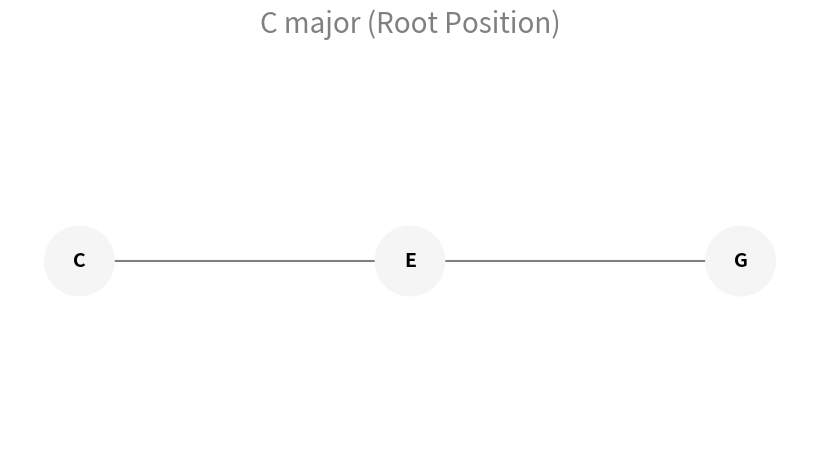
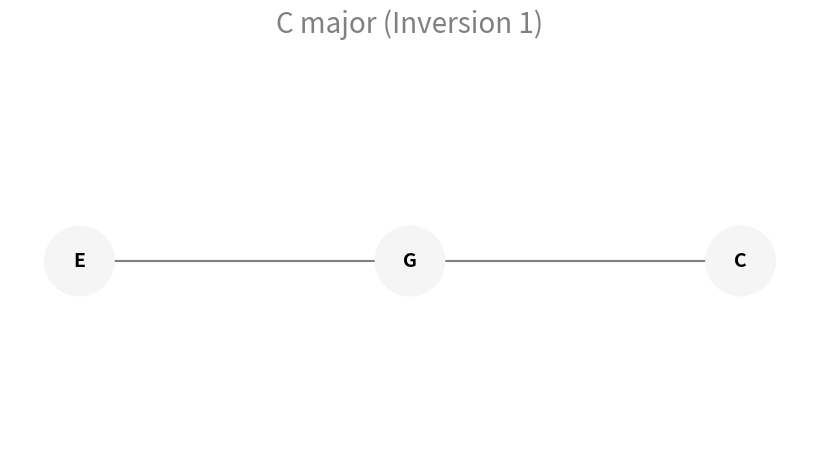
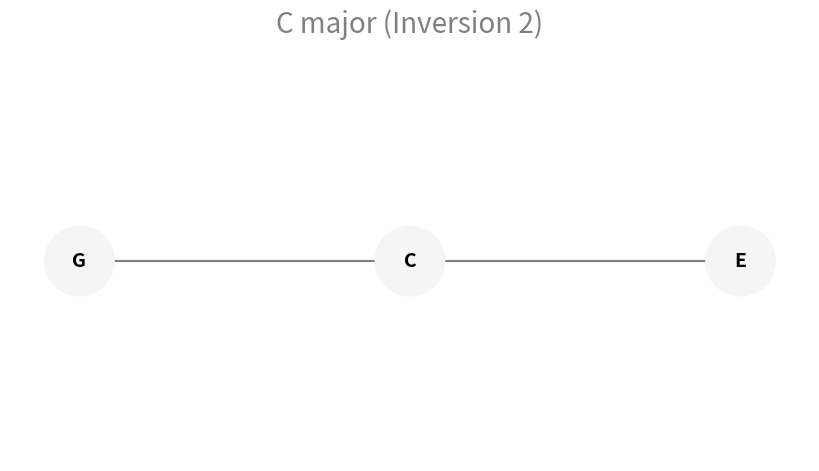
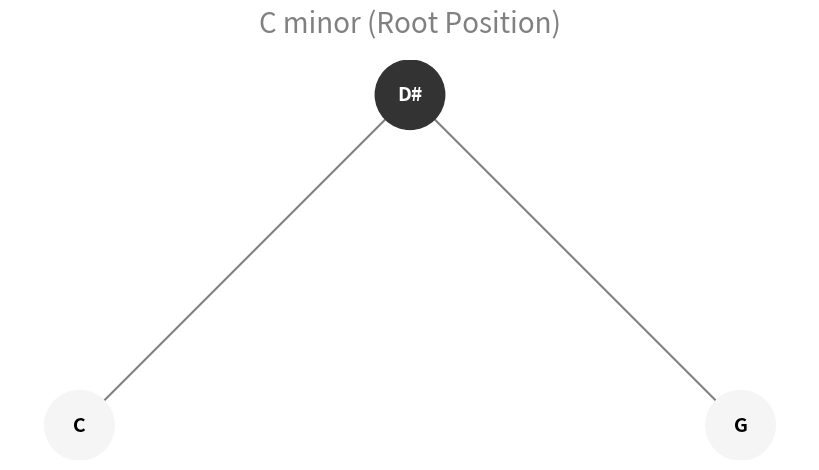
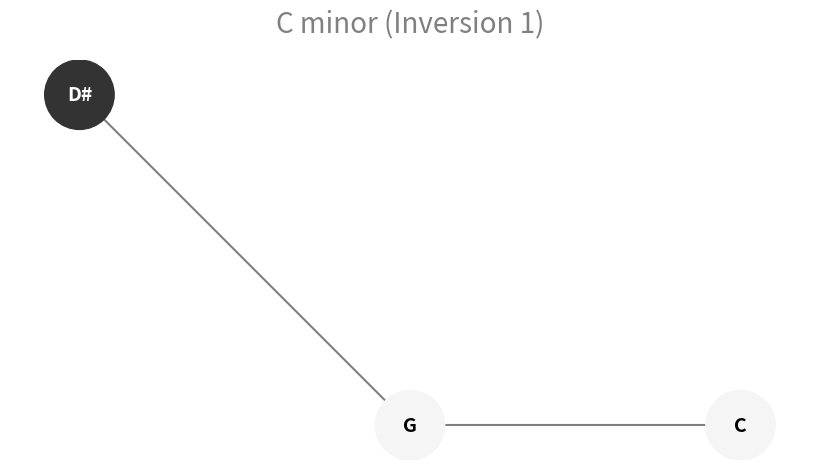
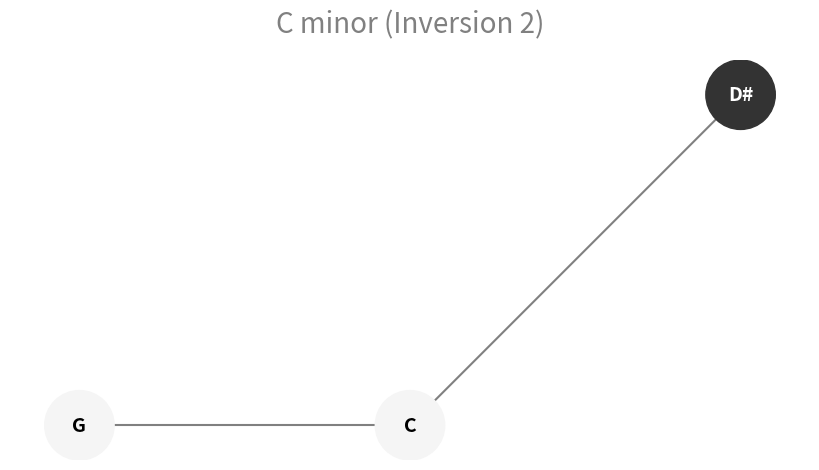
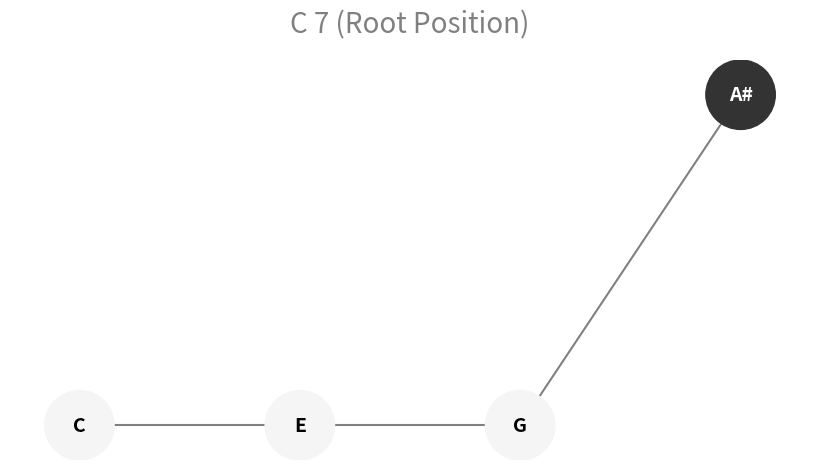
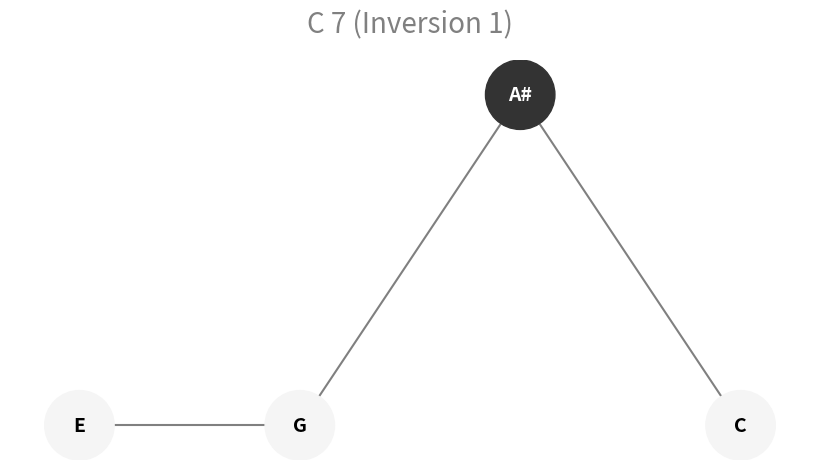
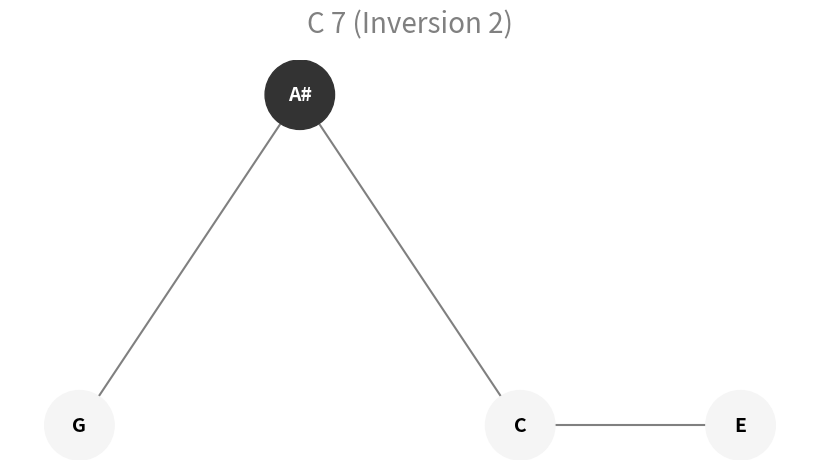
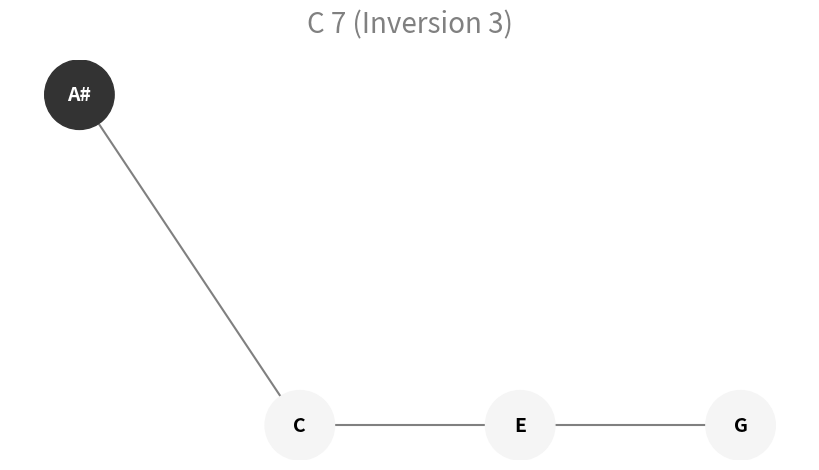
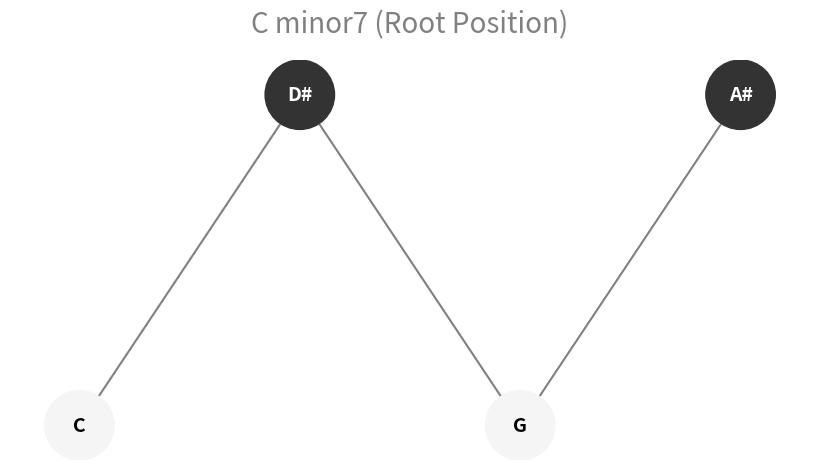
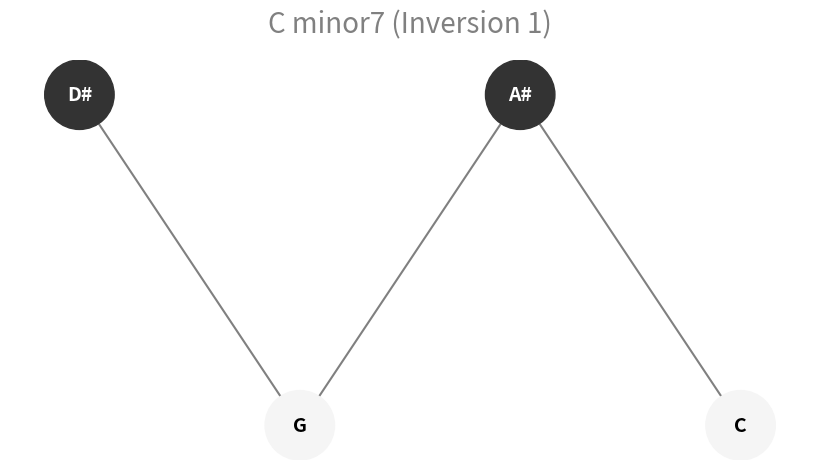
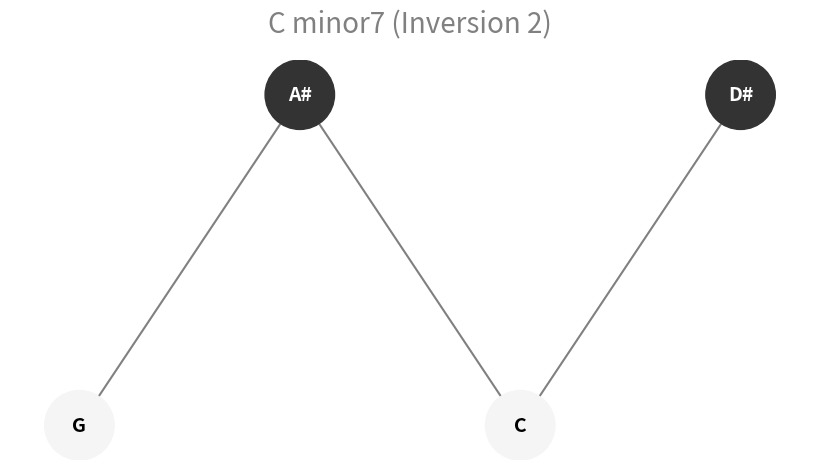
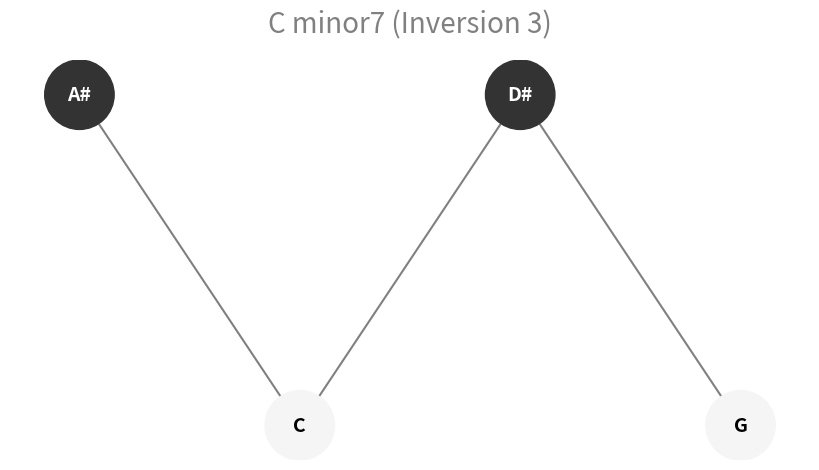
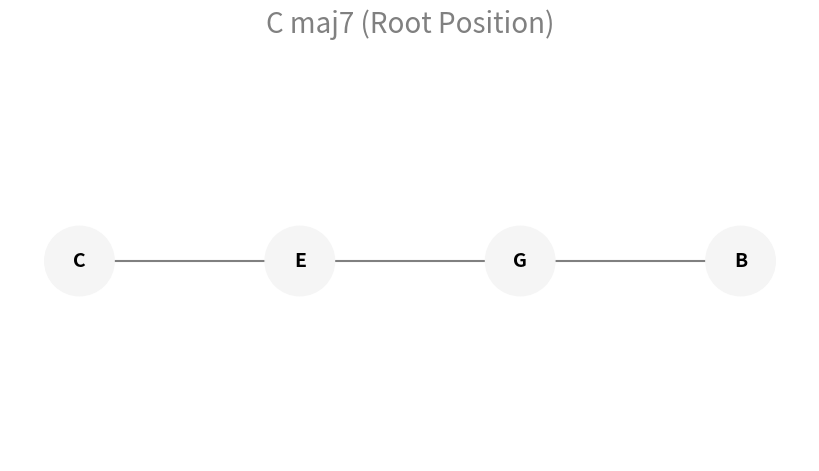
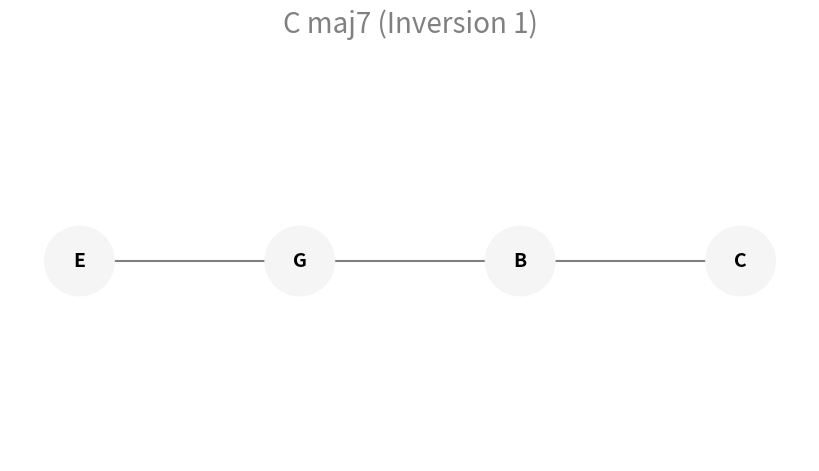

The script that saved these images, in order:
# chord_generator.py

import itertools
import argparse
import matplotlib.pyplot as plt
import networkx as nx
from matplotlib.backends.backend_pdf import PdfPages
import logging
import re # Import regex module for sanitizing filenames

# Configure logging
logging.basicConfig(level=logging.INFO, format='%(asctime)s - %(levelname)s - %(message)s')

# --- Core Chord Logic ---

def generate_chord_structure(root, chord_type, inversion=0):
    """
    Generates the notes and structure for a given musical chord.

    Args:
        root (str): The root note of the chord (e.g., "C", "G#").
        chord_type (str): The type of chord (e.g., "major", "minor", "7", "minor7", "maj7").
        inversion (int): The inversion number (0 for root position, 1 for first inversion, etc.).

    Returns:
        tuple: A tuple containing:
            - list[str]: Names of the notes in the chord.
            - list[str]: Key types ("white" or "black") for each note.
            - str: A title string for the chord diagram.

    Raises:
        ValueError: If the chord_type is unsupported or the root note is invalid.
    """
    intervals = {
        "major": [0, 4, 7],
        "minor": [0, 3, 7],
        "7": [0, 4, 7, 10],
        "minor7": [0, 3, 7, 10],
        "maj7": [0, 4, 7, 11],
    }

    chromatic_scale = ["C", "C#", "D", "D#", "E", "F", "F#", "G", "G#", "A", "A#", "B"]
    key_types = ["white", "black", "white", "black", "white", "white", "black", "white", "black", "white", "black", "white"]

    if chord_type not in intervals:
        raise ValueError(f"Unsupported chord type: {chord_type}")
    if root not in chromatic_scale:
         raise ValueError(f"Invalid root note: {root}")

    chord_intervals = intervals[chord_type][:] # Make a copy to avoid modifying original

    # Apply inversion
    num_notes = len(chord_intervals)
    # Ensure inversion is valid for the number of notes (e.g., inversion 3 doesn't exist for a triad)
    if inversion >= num_notes:
         raise ValueError(f"Inversion {inversion} is invalid for a {num_notes}-note chord ({chord_type})")
    
    actual_inversion = inversion # No modulo needed if we validate first

    for _ in range(actual_inversion):
         # Pop lowest note and add 12 semitones (octave up)
        chord_intervals.append(chord_intervals.pop(0) + 12)
    chord_intervals.sort() # Keep intervals sorted for consistent note order

    root_index = chromatic_scale.index(root)
    chord_notes_indices = [(root_index + interval) % 12 for interval in chord_intervals]
    chord_note_names = [chromatic_scale[note_index] for note_index in chord_notes_indices]
    key_colors = [key_types[note_index] for note_index in chord_notes_indices]

    inversion_str = f"(Inversion {actual_inversion})" if actual_inversion > 0 else "(Root Position)"
    title = f"{root} {chord_type} {inversion_str}"

    return chord_note_names, key_colors, title

def plot_chord_diagram(chord_note_names, key_colors, title):
    """
    Plots the chord diagram using Matplotlib and NetworkX.

    Args:
        chord_note_names (list[str]): Names of the notes in the chord.
        key_colors (list[str]): Key types ("white" or "black") for each note.
        title (str): The title for the plot.
    """
    graph = nx.Graph()
    positions = {}
    node_colors_map = []

    for i, note in enumerate(chord_note_names):
        key_color_value = (.2, .2, .2) if key_colors[i] == "black" else "whitesmoke"
        text_color = "white" if key_colors[i] == "black" else "black"
        # Ensure unique node names if duplicates exist (e.g., in inversions)
        node_id = f"{note}_{i}"
        graph.add_node(node_id, label=note, color=key_color_value, text_color=text_color)
        node_colors_map.append(key_color_value)
        # Position black keys slightly higher
        positions[node_id] = (i, 0.1 if key_colors[i] == "black" else 0)

    # Connect the notes (visually, not necessarily musically adjacent)
    node_ids = list(graph.nodes())
    for i in range(len(node_ids) - 1):
        graph.add_edge(node_ids[i], node_ids[i+1])

    # Create a new figure for each plot
    plt.figure(figsize=(8, 4)) # Adjusted figure size
    nx.draw(
        graph,
        pos=positions,
        with_labels=False,
        node_size=2500,
        node_color=node_colors_map,
        edge_color="gray",
        width=1.5,
    )

    # Add labels with appropriate text colors
    for node_id, (x, y) in positions.items():
        node_attr = graph.nodes[node_id]
        plt.text(
            x, y, node_attr['label'],
            fontsize=14,
            fontweight='bold',
            ha="center",
            va="center",
            color=node_attr['text_color']
        )

    plt.title(title, color="gray", fontsize=20, pad=20)
    plt.axis("off")
    plt.tight_layout()


def generate_filename(args):
    """Generates a descriptive filename based on arguments."""
    
    # Define defaults for comparison
    default_roots = ["C", "C#", "D", "D#", "E", "F", "F#", "G", "G#", "A", "A#", "B"]
    default_types = ["major", "minor", "7", "minor7", "maj7"]
    default_inversions = [0, 1, 2, 3]

    # Roots part
    if set(args.roots) == set(default_roots):
        roots_part = "Roots_All"
    elif len(args.roots) == 1:
        roots_part = f"Root_{args.roots[0]}"
    else:
        # Limit length if many specific roots are given
        roots_str = "-".join(args.roots)
        if len(roots_str) > 20:
             roots_part = f"Roots_{len(args.roots)}Custom"
        else:
             roots_part = f"Roots_{roots_str}"
             
    # Types part
    if set(args.types) == set(default_types):
        types_part = "Types_All"
    elif len(args.types) == 1:
        types_part = f"Type_{args.types[0]}"
    else:
        types_str = "-".join(args.types)
        if len(types_str) > 20:
             types_part = f"Types_{len(args.types)}Custom"
        else:
             types_part = f"Types_{types_str}"

    # Inversions part
    # Note: actual inversions depend on the chord type, this describes the requested range
    requested_invs_str = "-".join(map(str, sorted(list(set(args.inversions)))))
    inversions_part = f"Invs_{requested_invs_str}"
    if args.skip_root:
        inversions_part += "_NoRootPos"

    # Combine parts
    base_filename = f"{roots_part}_{types_part}_{inversions_part}"
    
    # Sanitize filename: replace '#' with 's', remove other invalid chars
    sanitized_filename = base_filename.replace("#", "s")
    sanitized_filename = re.sub(r'[\\/*?:"<>|]', "", sanitized_filename)

    return f"{sanitized_filename}.pdf"


# --- Main Execution ---

def main():
    """
    Main function to parse arguments and generate chord diagrams.
    """
    parser = argparse.ArgumentParser(description="Generate musical chord diagrams and save them to PDF.")
    parser.add_argument("-r", "--roots", nargs='+', default=["C", "C#", "D", "D#", "E", "F", "F#", "G", "G#", "A", "A#", "B"],
                        help="List of root notes (e.g., C G# F). Defaults to all 12 chromatic notes.")
    parser.add_argument("-t", "--types", nargs='+', default=["major", "minor", "7", "minor7", "maj7"],
                        help="List of chord types (e.g., major 7 maj7). Defaults to major, minor, 7, minor7, maj7.")
    parser.add_argument("-i", "--inversions", type=int, nargs='+', default=[0, 1, 2, 3],
                        help="List of inversion numbers (e.g., 0 1 2). Max valid inversion depends on chord type. Defaults to 0, 1, 2, 3.")
    parser.add_argument("-o", "--output", default=None, # Default to None, indicating auto-generate
                        help="Output PDF filename. If omitted, a descriptive name is generated automatically.")
    parser.add_argument("--skip-root", action='store_true',
                        help="Skip generating root position chords (only generate inversions).")


    args = parser.parse_args()

    # --- Filename Generation ---
    if args.output is None:
        output_filename = generate_filename(args)
    else:
        # Use user-provided name, ensure it ends with .pdf
        output_filename = args.output
        if not output_filename.lower().endswith(".pdf"):
            output_filename += ".pdf"
    # -------------------------

    # Validate chord types and roots from arguments
    valid_types = {"major", "minor", "7", "minor7", "maj7"}
    valid_roots = {"C", "C#", "D", "D#", "E", "F", "F#", "G", "G#", "A", "A#", "B"}

    # Filter invalid types/roots specified by user
    requested_roots = [r for r in args.roots if r in valid_roots]
    invalid_roots = [r for r in args.roots if r not in valid_roots]
    if invalid_roots:
        logging.warning(f"Ignoring invalid root notes specified: {', '.join(invalid_roots)}")

    requested_types = [t for t in args.types if t in valid_types]
    invalid_types = [t for t in args.types if t not in valid_types]
    if invalid_types:
         logging.warning(f"Ignoring invalid chord types specified: {', '.join(invalid_types)}")

    if not requested_roots or not requested_types:
        logging.error("No valid roots or types specified. Exiting.")
        return


    logging.info(f"Generating diagrams for roots: {', '.join(requested_roots)}")
    logging.info(f"Chord types: {', '.join(requested_types)}")
    logging.info(f"Requested inversions: {', '.join(map(str, sorted(list(set(args.inversions)))))}")
    logging.info(f"Output file: {output_filename}") # Log the final filename

    count = 0
    # Use the generated or specified filename
    with PdfPages(output_filename) as pdf:
        for root in requested_roots:
            for chord_type in requested_types:
                # Determine number of notes for inversion validation
                num_notes = len({
                    "major": [0, 4, 7], "minor": [0, 3, 7], "7": [0, 4, 7, 10],
                    "minor7": [0, 3, 7, 10], "maj7": [0, 4, 7, 11]
                }[chord_type])

                # Filter requested inversions to only valid ones for this chord type
                valid_requested_inversions = [inv for inv in args.inversions if 0 <= inv < num_notes]

                if args.skip_root and 0 in valid_requested_inversions:
                     valid_requested_inversions.remove(0)
                
                active_inversions = sorted(list(set(valid_requested_inversions))) # Unique & sorted


                for inversion in active_inversions:
                    try:
                        notes, keys, title = generate_chord_structure(root, chord_type, inversion)
                        # Plotting happens INSIDE plot_chord_diagram now
                        plot_chord_diagram(notes, keys, title)
                        pdf.savefig(bbox_inches="tight") # Save the current figure to the PDF
                        plt.close() # Close the figure to free memory
                        count += 1
                        logging.info(f"Generated: {title}")
                    except ValueError as e:
                        # Log value errors (like invalid inversion for chord type) which might occur here
                        logging.error(f"Could not generate '{root} {chord_type}' (Inversion {inversion}): {e}")
                    except Exception as e:
                        logging.error(f"An unexpected error occurred generating '{root} {chord_type}' (Inversion {inversion}): {e}", exc_info=True) # Log full traceback for unexpected errors


    logging.info(f"Finished! Created {output_filename} containing {count} chord diagrams.")

if __name__ == "__main__":
    main()
